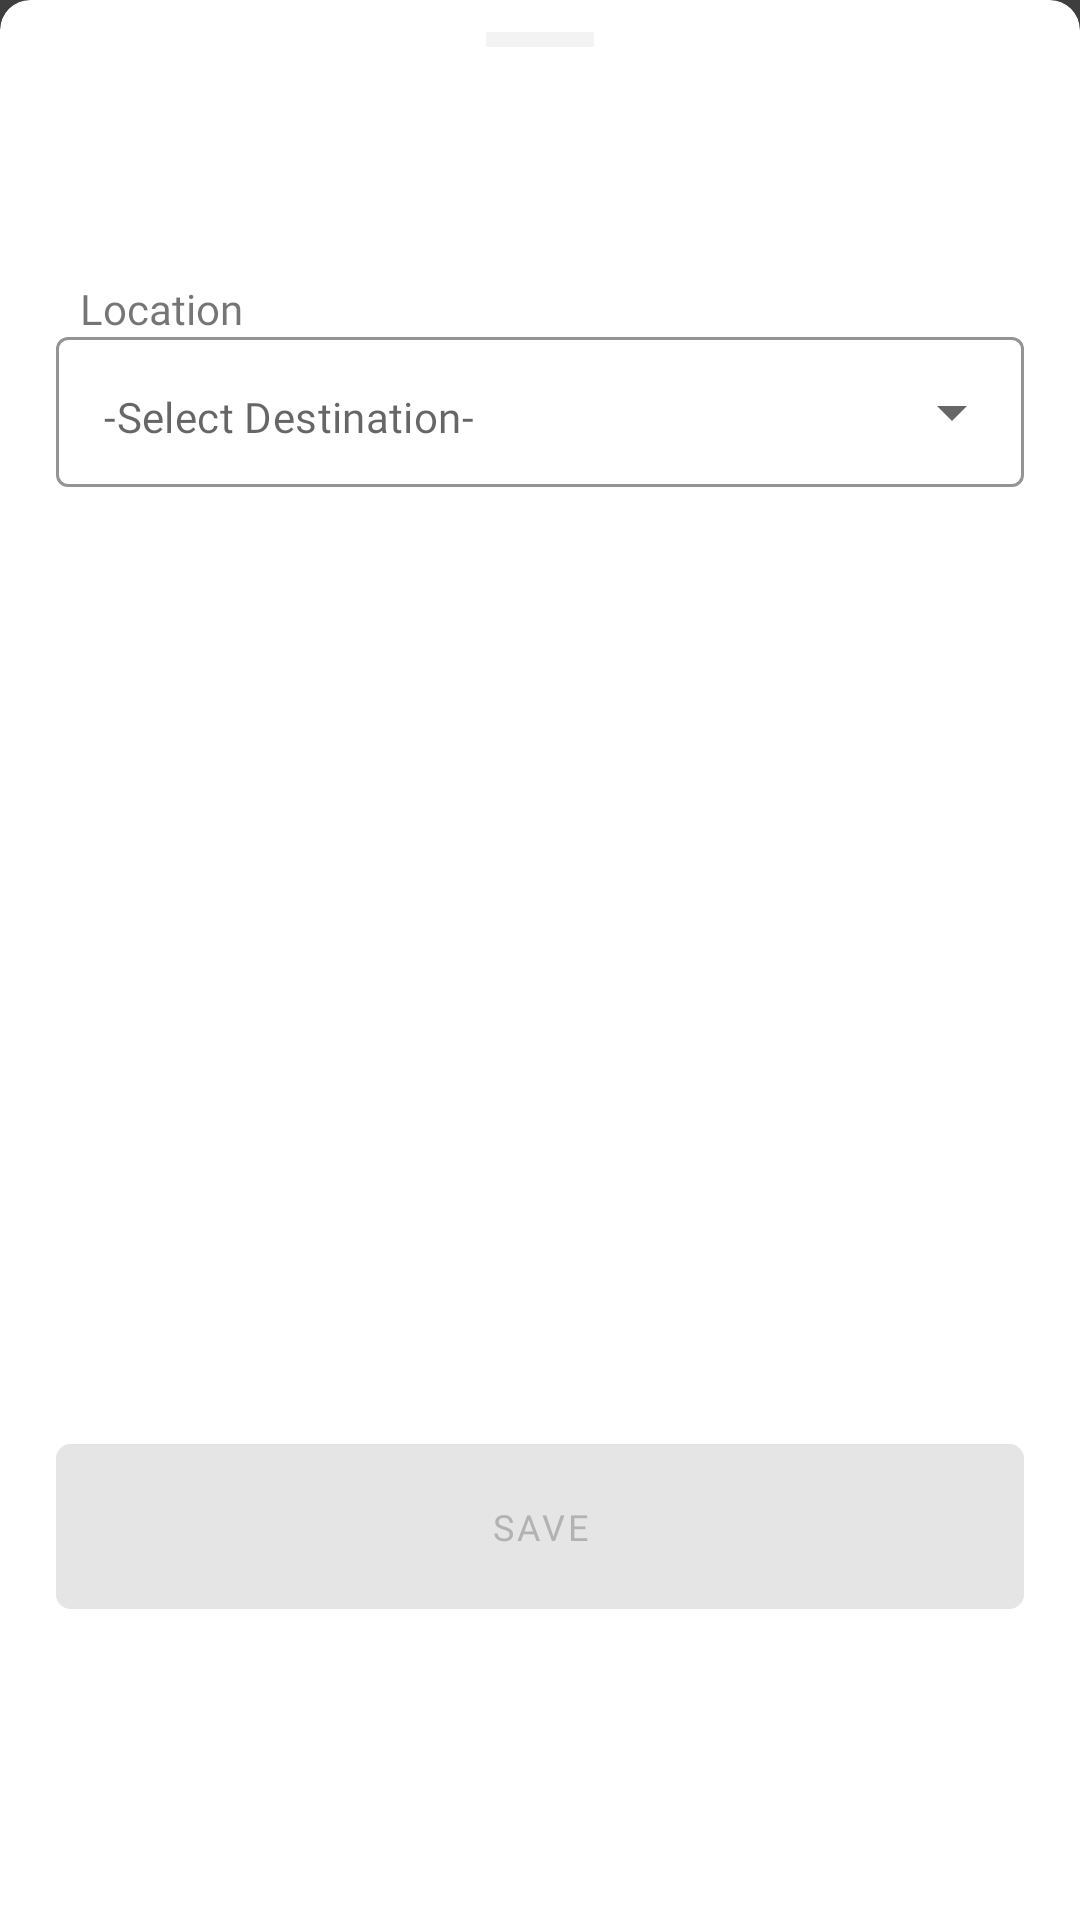

Android layout source for this screen:
<!-- AndroidManifest.xml: application theme SplashTheme -->
<!-- res/layout/fragment_transfer_location_bottom_sheet.xml -->
<?xml version="1.0" encoding="utf-8"?>
<com.google.android.material.card.MaterialCardView xmlns:android="http://schemas.android.com/apk/res/android"
    xmlns:app="http://schemas.android.com/apk/res-auto"
    xmlns:tools="http://schemas.android.com/tools"
    android:layout_width="match_parent"
    android:layout_height="wrap_content"
    android:minWidth="400dp"
    app:cardElevation="@dimen/dimen_0dp"
    app:cardMaxElevation="@dimen/dimen_0dp"
    app:shapeAppearance="@style/ShapeAppearanceCardView"
    tools:context=".ui.shared.TransferLocationBottomSheetFragment">

    <androidx.constraintlayout.widget.ConstraintLayout
        android:layout_width="match_parent"
        android:layout_height="match_parent"
        android:paddingBottom="@dimen/dimen_16dp">

        <LinearLayout
            android:id="@+id/locationLayout"
            android:layout_width="0dp"
            android:layout_height="wrap_content"
            android:layout_marginStart="16dp"
            android:layout_marginTop="32dp"
            android:layout_marginEnd="16dp"
            android:orientation="vertical"
            app:layout_constraintEnd_toEndOf="parent"
            app:layout_constraintStart_toStartOf="parent"
            app:layout_constraintTop_toBottomOf="@+id/transferTitleTv">

            <TextView
                style="@style/formTextHint"
                android:layout_width="wrap_content"
                android:layout_height="wrap_content"
                android:layout_weight="1"
                android:text="@string/location_label" />

            <com.google.android.material.textfield.TextInputLayout
                android:id="@+id/locationInputLayout"
                style="@style/textInputLayout.ExposedDroppedDown"
                android:layout_width="match_parent"
                android:layout_height="match_parent"
                android:layout_weight="1"
                app:hintEnabled="false">

                <com.google.android.material.textfield.MaterialAutoCompleteTextView
                    android:id="@+id/locationEditText"
                    style="@style/formEditTextHint"
                    android:layout_width="match_parent"
                    android:hint="@string/select_destination_label"
                    android:inputType="none" />
            </com.google.android.material.textfield.TextInputLayout>
        </LinearLayout>

        <TextView
            android:id="@+id/transferTitleTv"
            android:layout_width="wrap_content"
            android:layout_height="wrap_content"
            android:layout_marginTop="24dp"
            android:fontFamily="@font/ttcommons_bold"
            android:textSize="16sp"
            app:layout_constraintEnd_toEndOf="parent"
            app:layout_constraintStart_toStartOf="parent"
            app:layout_constraintTop_toBottomOf="@+id/view" />

        <View
            android:id="@+id/view"
            android:layout_width="@dimen/dimen_36dp"
            android:layout_height="@dimen/dimen_5dp"
            android:layout_marginTop="@dimen/dimen_8dp"
            android:background="@color/very_light_gray_white"
            app:layout_constraintEnd_toEndOf="parent"
            app:layout_constraintStart_toStartOf="parent"
            app:layout_constraintTop_toTopOf="parent" />

        <com.google.android.material.button.MaterialButton
            android:id="@+id/submitButton"
            style="@style/button.ThemedButton"
            android:layout_width="0dp"
            android:layout_height="@dimen/dimen_55dp"
            android:layout_marginStart="16dp"
            android:layout_marginTop="250dp"
            android:layout_marginEnd="16dp"
            android:layout_marginBottom="16dp"
            android:enabled="false"
            android:text="Save"
            app:layout_constraintBottom_toBottomOf="parent"
            app:layout_constraintEnd_toEndOf="parent"
            app:layout_constraintStart_toStartOf="parent"
            app:layout_constraintTop_toBottomOf="@+id/locationLayout" />
    </androidx.constraintlayout.widget.ConstraintLayout>
</com.google.android.material.card.MaterialCardView>
<!-- resources referenced by this layout -->
<resources>
  <color name="very_light_gray_white">#F3F3F3</color>
  <dimen name="dimen_0dp">0dp</dimen>
  <dimen name="dimen_16dp">16dp</dimen>
  <dimen name="dimen_36dp">36dp</dimen>
  <dimen name="dimen_55dp">55dp</dimen>
  <dimen name="dimen_5dp">5dp</dimen>
  <dimen name="dimen_8dp">8dp</dimen>
  <string name="location_label">Location</string>
  <string name="select_destination_label">-Select Destination-</string>
  <style name="ShapeAppearanceCardView" parent="ShapeAppearance.MaterialComponents.MediumComponent">
          <item name="cornerFamilyTopLeft">rounded</item>
          <item name="cornerFamilyTopRight">rounded</item>
          <item name="cornerSizeTopLeft">@dimen/dimen_10dp</item>
          <item name="cornerSizeTopRight">@dimen/dimen_10dp</item>
          <item name="cornerSizeBottomLeft">@dimen/dimen_0dp</item>
          <item name="cornerSizeBottomRight">@dimen/dimen_0dp</item>
      </style>
  <style name="button.ThemedButton">
          <item name="android:backgroundTint">@color/button_state</item>
          <item name="android:textColor">@color/button_text_state</item>
      </style>
  <style name="formEditTextHint">
          <item name="fontFamily">@font/ttcommons_regular</item>
          <item name="android:textSize">@dimen/dimen_14sp</item>
          <item name="textColor">@color/very_dark_gray_50</item>
          <item name="android:layout_height">@dimen/dimen_50dp</item>
          <item name="android:paddingStart">@dimen/dimen_16dp</item>
      </style>
  <style name="formTextHint">
          <item name="fontFamily">@font/ttcommons_regular</item>
          <item name="android:textSize">@dimen/dimen_14sp</item>
          <item name="textColor">@color/very_dark_gray_50</item>
          <item name="android:layout_marginStart">@dimen/dimen_8dp</item>
      </style>
  <style name="textInputLayout.ExposedDroppedDown" parent="Widget.MaterialComponents.TextInputLayout.OutlinedBox.ExposedDropdownMenu">
          <item name="boxStrokeColor">@color/very_light_gray</item>
          <item name="hintTextColor">@color/very_dark_gray_50</item>
      </style>
  <style name="SplashTheme" parent="Theme.MaterialComponents.DayNight.NoActionBar">
          <item name="android:windowBackground">@drawable/splash_background</item>
      </style>
  <dimen name="dimen_10dp">10dp</dimen>
  <dimen name="dimen_14sp">14sp</dimen>
  <color name="very_dark_gray_50">#803E3E3E</color>
  <dimen name="dimen_50dp">50dp</dimen>
  <color name="very_light_gray">#E5E5E5</color>
  <!-- drawable splash_background (drawable) -->
  <?xml version="1.0" encoding="utf-8"?>
  <layer-list xmlns:android="http://schemas.android.com/apk/res/android"
      android:opacity="opaque">
      <item>
          <shape android:shape="rectangle">
              <solid android:color="@color/very_dark_gray"/>
              <size android:width="375dp"
                  android:height="812dp"/>
          </shape>
      </item>
      <item>
          <bitmap android:src="@drawable/vams"
              android:gravity="center"/>
      </item>
  </layer-list>
  <color name="very_dark_gray">#3E3E3E</color>
  <!-- drawable vams: png bitmap (drawable-hdpi, 2599 bytes) -->
</resources>
